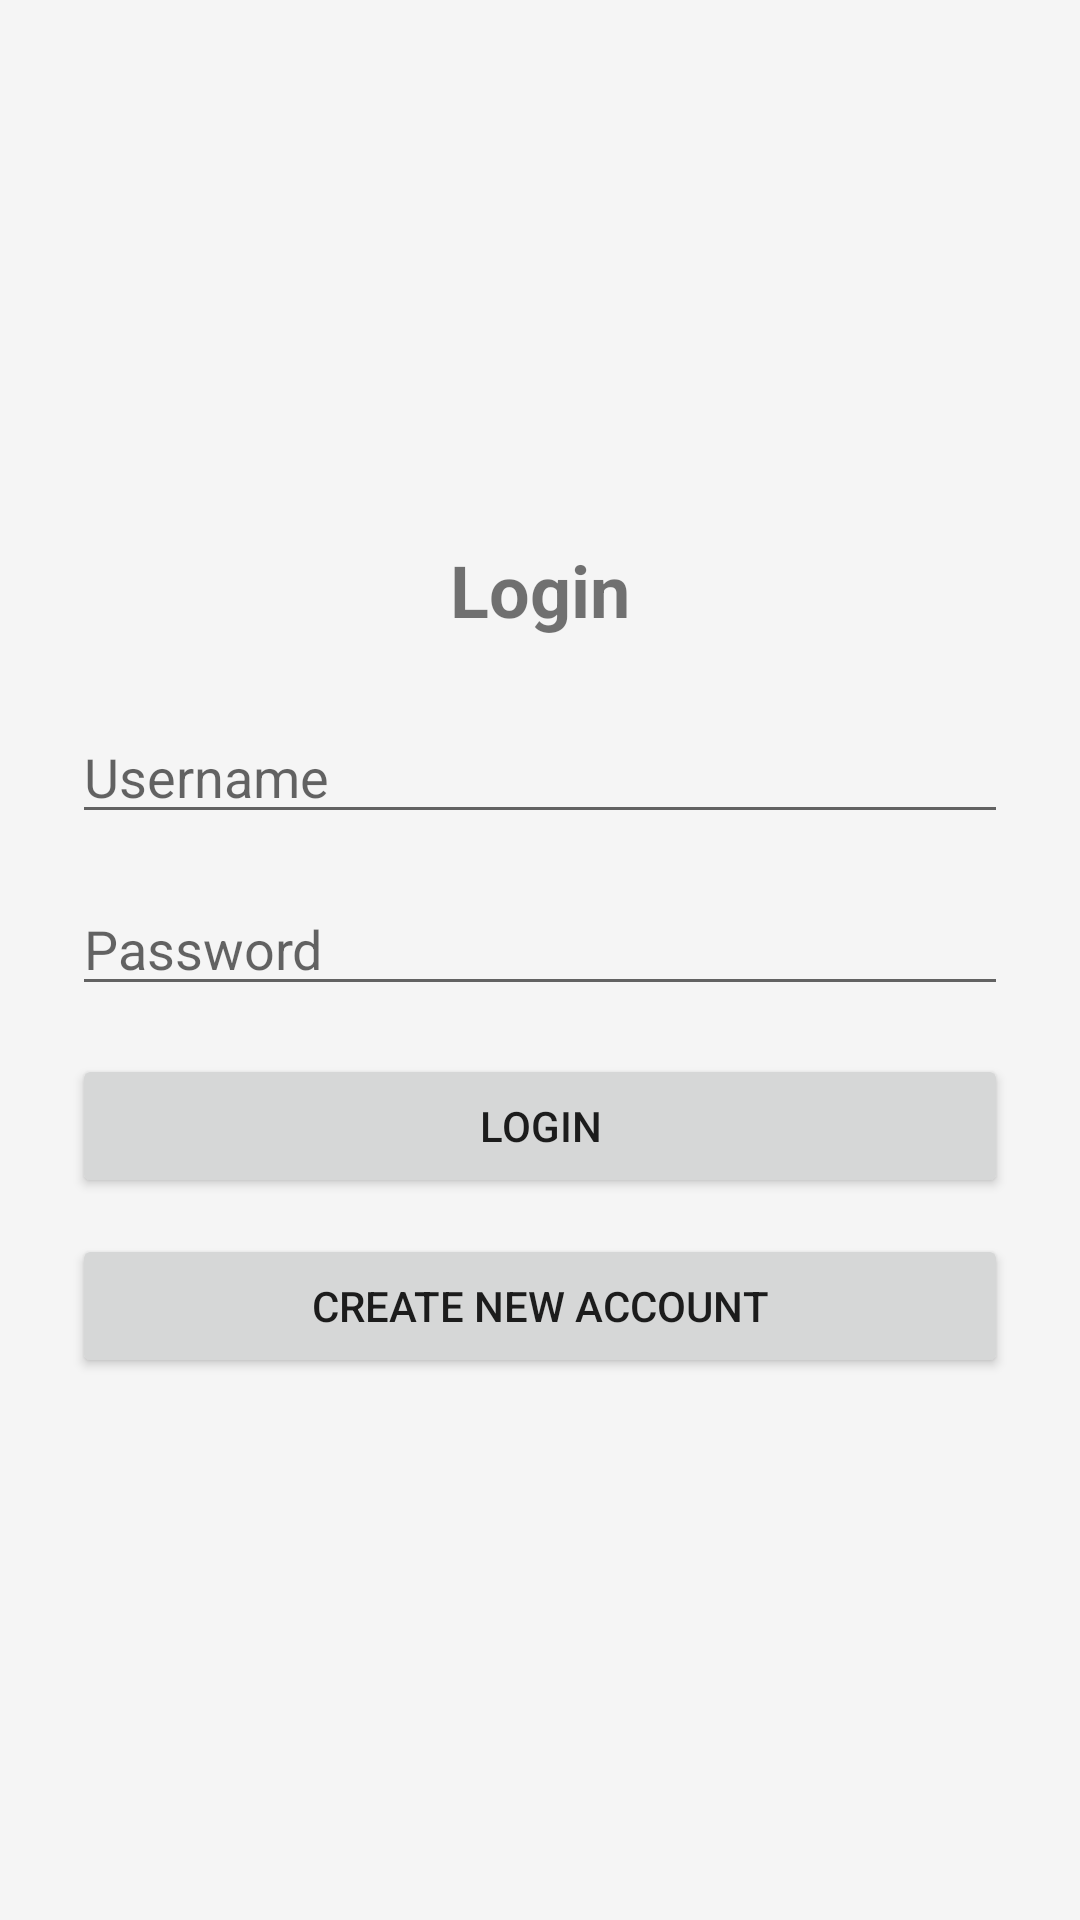

The Android layout XML behind this screen, and the referenced resources:
<!-- AndroidManifest.xml: application theme Theme.CS360_ProjectTwo -->
<!-- res/layout/activity_login.xml -->
<LinearLayout xmlns:android="http://schemas.android.com/apk/res/android"
    android:layout_width="match_parent"
    android:layout_height="match_parent"
    android:orientation="vertical"
    android:padding="24dp"
    android:gravity="center"
    android:background="#F5F5F5">

    <TextView
        android:text="@string/login_title"
        android:textSize="24sp"
        android:textStyle="bold"
        android:layout_marginBottom="24dp"
        android:gravity="center"
        android:layout_width="wrap_content"
        android:layout_height="wrap_content" />

    <EditText
        android:id="@+id/username"
        android:hint="@string/username_hint"
        android:inputType="text"
        android:layout_width="match_parent"
        android:layout_height="wrap_content"
        android:layout_marginBottom="16dp" />

    <EditText
        android:id="@+id/password"
        android:hint="@string/password_hint"
        android:inputType="textPassword"
        android:layout_width="match_parent"
        android:layout_height="wrap_content"
        android:layout_marginBottom="16dp" />

    <Button
        android:id="@+id/login_button"
        android:text="@string/login_button"
        android:layout_width="match_parent"
        android:layout_height="wrap_content"
        android:layout_marginBottom="12dp" />

    <Button
        android:id="@+id/register_button"
        android:text="@string/register_button"
        android:layout_width="match_parent"
        android:layout_height="wrap_content" />
</LinearLayout>
<!-- resources referenced by this layout -->
<resources>
  <string name="login_button">Login</string>
  <string name="login_title">Login</string>
  <string name="password_hint">Password</string>
  <string name="register_button">Create New Account</string>
  <string name="username_hint">Username</string>
  <style name="Theme.CS360_ProjectTwo" parent="Theme.MaterialComponents.DayNight.DarkActionBar">
          
          <item name="colorPrimary">@color/purple_500</item>
          <item name="colorPrimaryVariant">@color/purple_700</item>
          <item name="colorOnPrimary">@color/white</item>
          
          <item name="colorSecondary">@color/teal_200</item>
          <item name="colorSecondaryVariant">@color/teal_700</item>
          <item name="colorOnSecondary">@color/black</item>
          
          <item name="android:statusBarColor">?attr/colorPrimaryVariant</item>
          
      </style>
  <!-- not gathered from this repository: default colours our renderer supplied (Android Studio template values) -->
  <color name="purple_500">#FF6200EE</color>
  <color name="purple_700">#FF3700B3</color>
  <color name="teal_200">#FF03DAC5</color>
  <color name="teal_700">#FF018786</color>
  <color name="black">#FF000000</color>
  <color name="white">#FFFFFFFF</color>
</resources>
